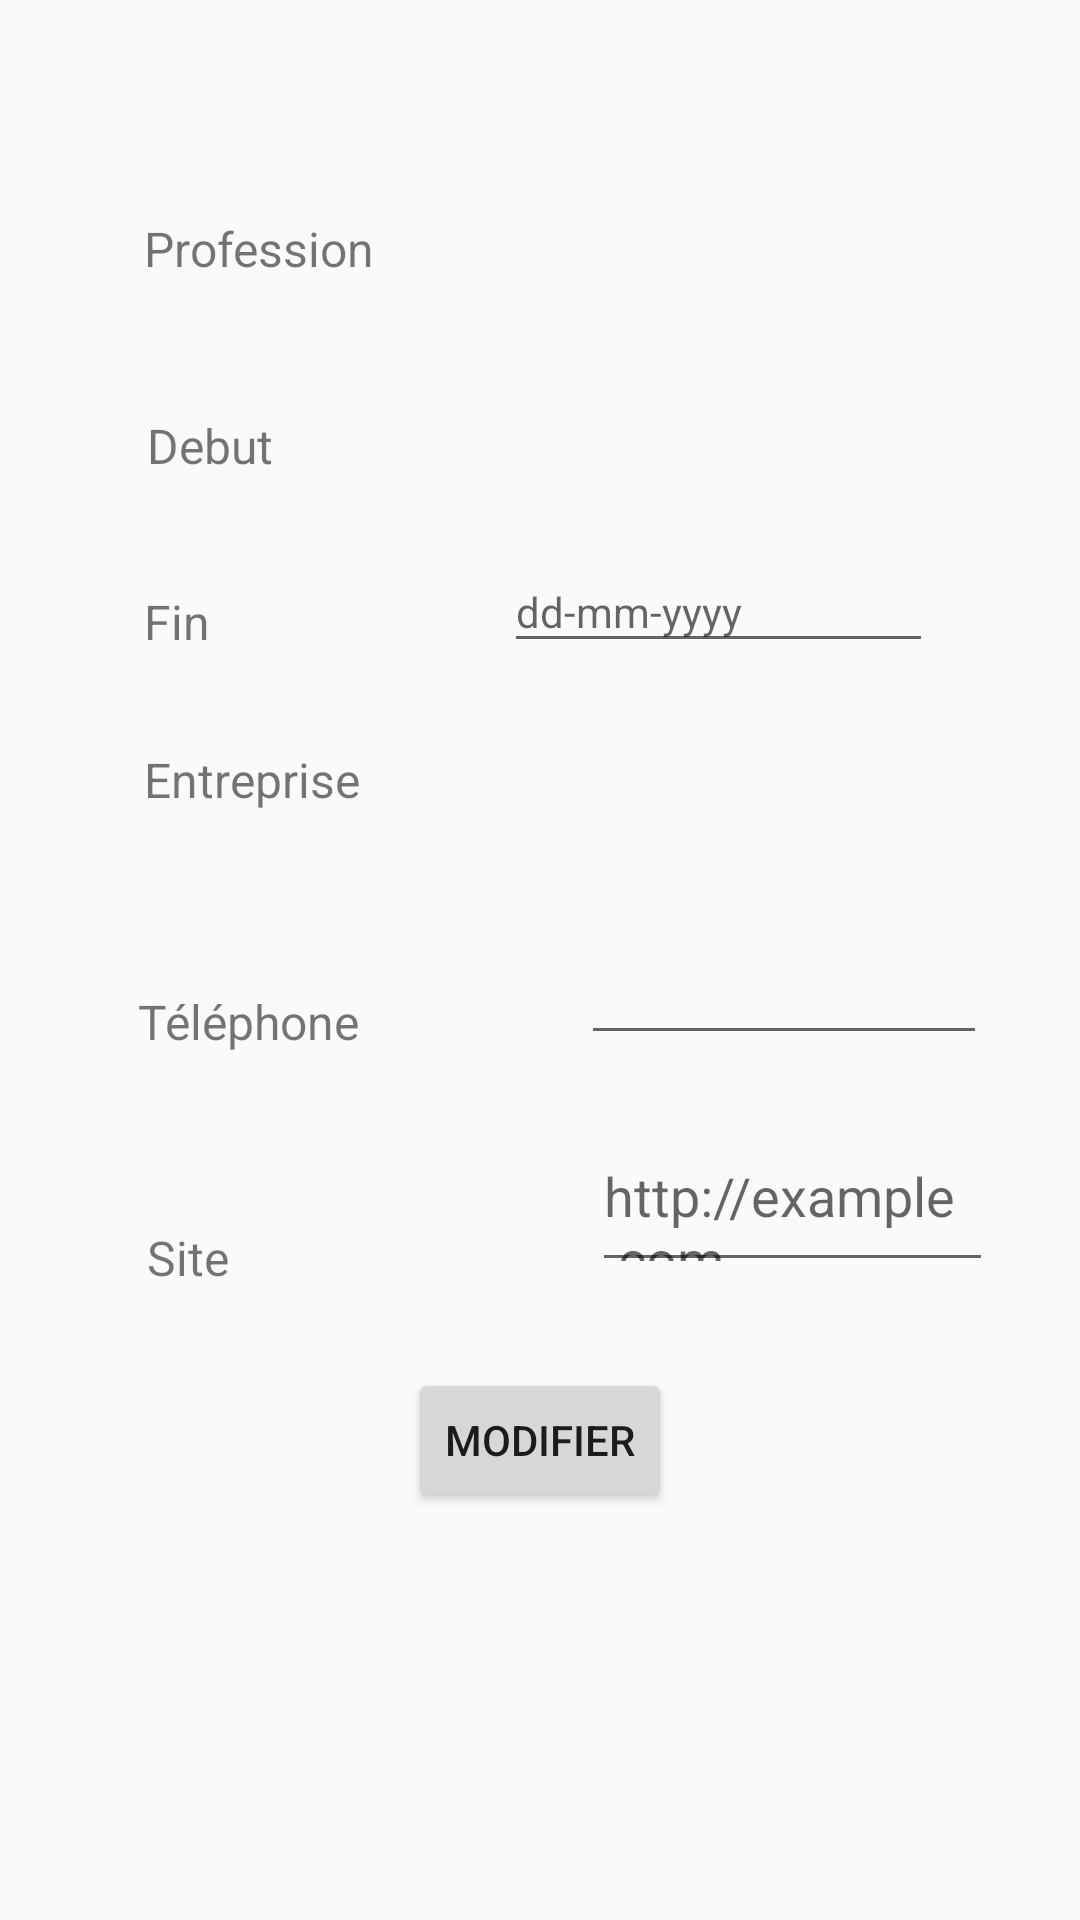

This screen was rendered from an Android layout file. Write that file and the resources it references.
<!-- AndroidManifest.xml: application theme Theme.SIOConnect -->
<!-- res/layout/activity_end_your_job.xml -->
<?xml version="1.0" encoding="utf-8"?>
<androidx.constraintlayout.widget.ConstraintLayout xmlns:android="http://schemas.android.com/apk/res/android"
    xmlns:app="http://schemas.android.com/apk/res-auto"
    xmlns:tools="http://schemas.android.com/tools"
    android:layout_width="match_parent"
    android:layout_height="match_parent"
    tools:context=".Travail.EndYourJob">

    <TextView
        android:id="@+id/textView18"
        android:layout_width="wrap_content"
        android:layout_height="wrap_content"
        android:layout_marginStart="48dp"
        android:layout_marginTop="72dp"
        android:text="Profession"
        android:textSize="16sp"
        app:layout_constraintStart_toStartOf="parent"
        app:layout_constraintTop_toTopOf="parent" />

    <TextView
        android:id="@+id/Myprofession"
        android:layout_width="wrap_content"
        android:layout_height="wrap_content"
        android:layout_marginTop="70dp"
        app:layout_constraintStart_toStartOf="@+id/Mydate_debut"
        app:layout_constraintTop_toTopOf="parent" />

    <TextView
        android:id="@+id/textView21"
        android:layout_width="wrap_content"
        android:layout_height="wrap_content"
        android:layout_marginTop="44dp"
        android:text="Debut"
        android:textSize="16sp"
        app:layout_constraintEnd_toEndOf="@+id/textView23"
        app:layout_constraintStart_toEndOf="@+id/textView23"
        app:layout_constraintTop_toBottomOf="@+id/textView18" />

    <TextView
        android:id="@+id/Mydate_debut"
        android:layout_width="wrap_content"
        android:layout_height="wrap_content"
        android:layout_marginTop="47dp"
        app:layout_constraintEnd_toStartOf="@+id/MydateFin"
        app:layout_constraintStart_toStartOf="@+id/MydateFin"
        app:layout_constraintTop_toBottomOf="@+id/Myprofession" />

    <TextView
        android:id="@+id/textView23"
        android:layout_width="wrap_content"
        android:layout_height="wrap_content"
        android:layout_marginStart="48dp"
        android:layout_marginTop="37dp"
        android:text="Fin"
        android:textSize="16sp"
        app:layout_constraintStart_toStartOf="parent"
        app:layout_constraintTop_toBottomOf="@+id/textView21" />

    <TextView
        android:id="@+id/Entreprise"
        android:layout_width="wrap_content"
        android:layout_height="wrap_content"
        android:layout_marginTop="31dp"
        android:text="Entreprise"
        android:textSize="16sp"
        app:layout_constraintStart_toStartOf="@+id/textView23"
        app:layout_constraintTop_toBottomOf="@+id/textView23" />

    <TextView
        android:id="@+id/Myorg"
        android:layout_width="wrap_content"
        android:layout_height="wrap_content"
        android:layout_marginBottom="45dp"
        app:layout_constraintBottom_toTopOf="@+id/MyorgPhone"
        app:layout_constraintEnd_toStartOf="@+id/MydateFin"
        app:layout_constraintStart_toStartOf="@+id/MydateFin" />

    <com.google.android.material.textfield.TextInputLayout
        android:id="@+id/MydateFin"
        android:layout_width="143dp"
        android:layout_height="49dp"
        android:layout_marginStart="54dp"
        android:layout_marginTop="45dp"
        android:layout_marginEnd="54dp"
        android:layout_marginBottom="51dp"
        app:layout_constraintBottom_toBottomOf="@+id/Myorg"
        app:layout_constraintEnd_toEndOf="@+id/Myorgsite"
        app:layout_constraintStart_toStartOf="@+id/textInputLayout2"
        app:layout_constraintTop_toTopOf="@+id/Mydate_debut">

        <com.google.android.material.textfield.TextInputEditText
            android:layout_width="match_parent"
            android:layout_height="36dp"
            android:hint="dd-mm-yyyy"
            android:textSize="14sp" />
    </com.google.android.material.textfield.TextInputLayout>

    <TextView
        android:id="@+id/textView27"
        android:layout_width="wrap_content"
        android:layout_height="wrap_content"
        android:layout_marginStart="46dp"
        android:layout_marginTop="59dp"
        android:layout_marginEnd="74dp"
        android:text="Téléphone"
        android:textSize="16sp"
        app:layout_constraintEnd_toStartOf="@+id/MyorgPhone"
        app:layout_constraintStart_toStartOf="parent"
        app:layout_constraintTop_toBottomOf="@+id/Entreprise" />

    <EditText
        android:id="@+id/MyorgPhone"
        android:layout_width="0dp"
        android:layout_height="40dp"
        android:layout_marginTop="153dp"
        android:layout_marginEnd="31dp"
        android:layout_marginBottom="153dp"
        android:ems="10"
        android:inputType="phone"
        app:layout_constraintBottom_toBottomOf="@+id/button3"
        app:layout_constraintEnd_toEndOf="parent"
        app:layout_constraintStart_toEndOf="@+id/textView27"
        app:layout_constraintTop_toBottomOf="@+id/textView21" />

    <TextView
        android:id="@+id/textView29"
        android:layout_width="wrap_content"
        android:layout_height="wrap_content"
        android:layout_marginStart="49dp"
        android:layout_marginTop="57dp"
        android:layout_marginEnd="121dp"
        android:text="Site"
        android:textSize="16sp"
        app:layout_constraintEnd_toStartOf="@+id/Myorgsite"
        app:layout_constraintStart_toStartOf="parent"
        app:layout_constraintTop_toBottomOf="@+id/textView27" />

    <com.google.android.material.textfield.TextInputLayout
        android:id="@+id/textInputLayout2"
        android:layout_width="0dp"
        android:layout_height="0dp"
        android:layout_marginStart="28dp"
        android:layout_marginEnd="28dp"
        app:layout_constraintBottom_toTopOf="parent"
        app:layout_constraintEnd_toEndOf="parent"
        app:layout_constraintStart_toEndOf="@+id/Entreprise"
        app:layout_constraintTop_toTopOf="parent">

    </com.google.android.material.textfield.TextInputLayout>

    <Button
        android:id="@+id/button3"
        android:layout_width="wrap_content"
        android:layout_height="wrap_content"
        android:layout_marginTop="26dp"
        android:onClick="ModifJob"
        android:text="Modifier"
        app:layout_constraintEnd_toEndOf="parent"
        app:layout_constraintStart_toStartOf="parent"
        app:layout_constraintTop_toBottomOf="@+id/textView29" />

    <com.google.android.material.textfield.TextInputEditText
        android:id="@+id/Myorgsite"
        android:layout_width="0dp"
        android:layout_height="51dp"
        android:layout_marginTop="25dp"
        android:layout_marginEnd="29dp"
        android:layout_marginBottom="29dp"
        android:hint="http://example.com"
        app:layout_constraintBottom_toTopOf="@+id/button3"
        app:layout_constraintEnd_toEndOf="parent"
        app:layout_constraintStart_toEndOf="@+id/textView29"
        app:layout_constraintTop_toBottomOf="@+id/MyorgPhone" />

</androidx.constraintlayout.widget.ConstraintLayout>
<!-- resources referenced by this layout -->
<resources>
  <style name="Theme.SIOConnect" parent="Base.Theme.SIOConnect" />
  <style name="Base.Theme.SIOConnect" parent="Theme.AppCompat.Light">
          <item name="android:windowActionBar">true</item>
          
          
      </style>
</resources>
